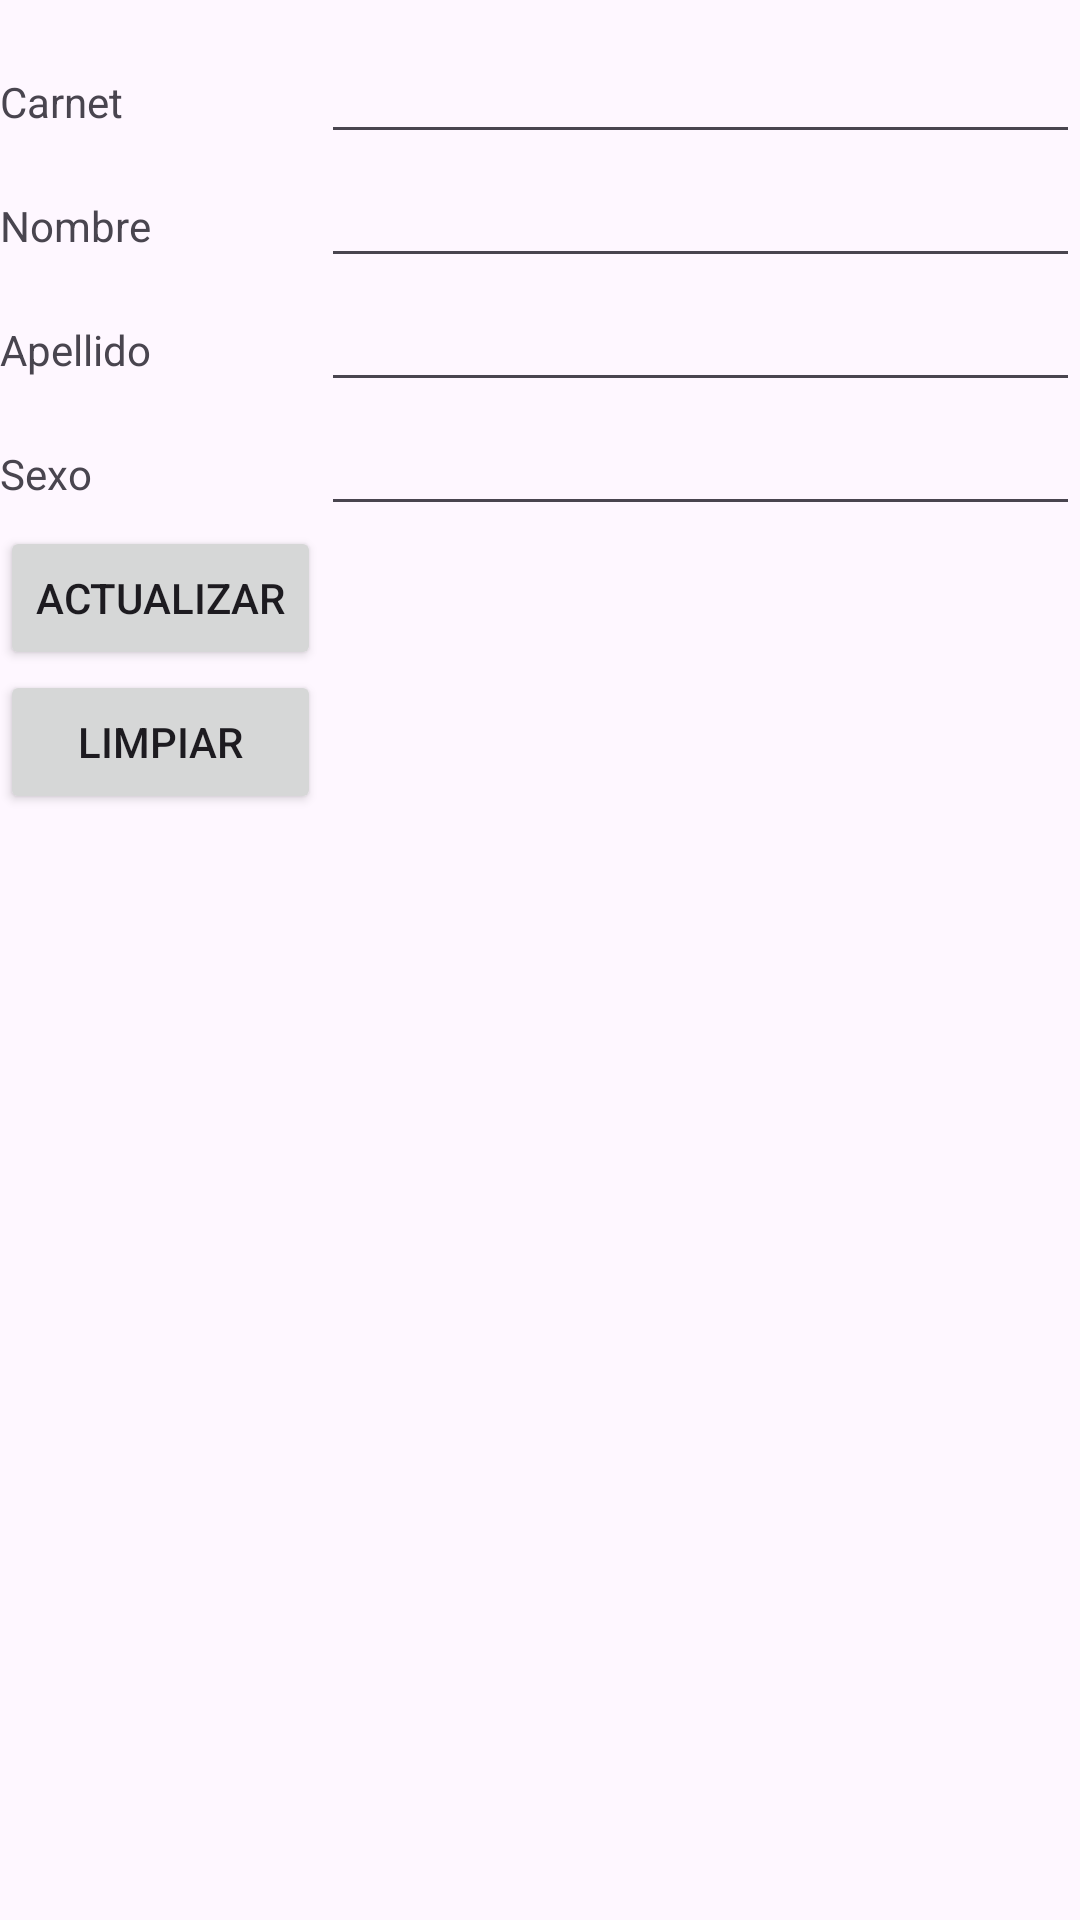

This screen was rendered from an Android layout file. Write that file and the resources it references.
<!-- AndroidManifest.xml: application theme Theme.BaseDatosCarnet -->
<!-- res/layout/activity_alumno_actualizar.xml -->
<?xml version="1.0" encoding="utf-8"?>
<TableLayout xmlns:android="http://schemas.android.com/apk/res/android"
    android:layout_width="fill_parent"
    android:layout_height="wrap_content"
    android:paddingTop="10dip"
    android:stretchColumns="1" >
    <TableRow>

        <TextView android:text="@string/carnet" />

        <EditText
            android:id="@+id/editCarnet"
            android:inputType="text"
            android:maxLength="7" />
    </TableRow>

    <TableRow>

        <TextView android:text="@string/nombre" />

        <EditText
            android:id="@+id/editNombre"
            android:inputType="text"
            android:maxLength="30" />
    </TableRow>

    <TableRow>

        <TextView android:text="@string/apellido" />

        <EditText
            android:id="@+id/editApellido"
            android:inputType="text"
            android:maxLength="30" />
    </TableRow>

    <TableRow>

        <TextView android:text="@string/sexo" />

        <EditText
            android:id="@+id/editSexo"
            android:inputType="text"
            android:maxLength="1" />
    </TableRow>

    <TableRow>

        <Button
            android:onClick="actualizarAlumno"
            android:text="@string/actualizar" />
    </TableRow>

    <TableRow>

        <Button
            android:onClick="limpiarTexto"
            android:text="@string/limpiar" />
    </TableRow>

</TableLayout>
<!-- resources referenced by this layout -->
<resources>
  <string name="actualizar">Actualizar</string>
  <string name="apellido">Apellido</string>
  <string name="carnet">Carnet</string>
  <string name="limpiar">Limpiar</string>
  <string name="nombre">Nombre</string>
  <string name="sexo">Sexo</string>
  <style name="Theme.BaseDatosCarnet" parent="Base.Theme.BaseDatosCarnet" />
  <style name="Base.Theme.BaseDatosCarnet" parent="Theme.Material3.DayNight.NoActionBar">
          
          
      </style>
</resources>
